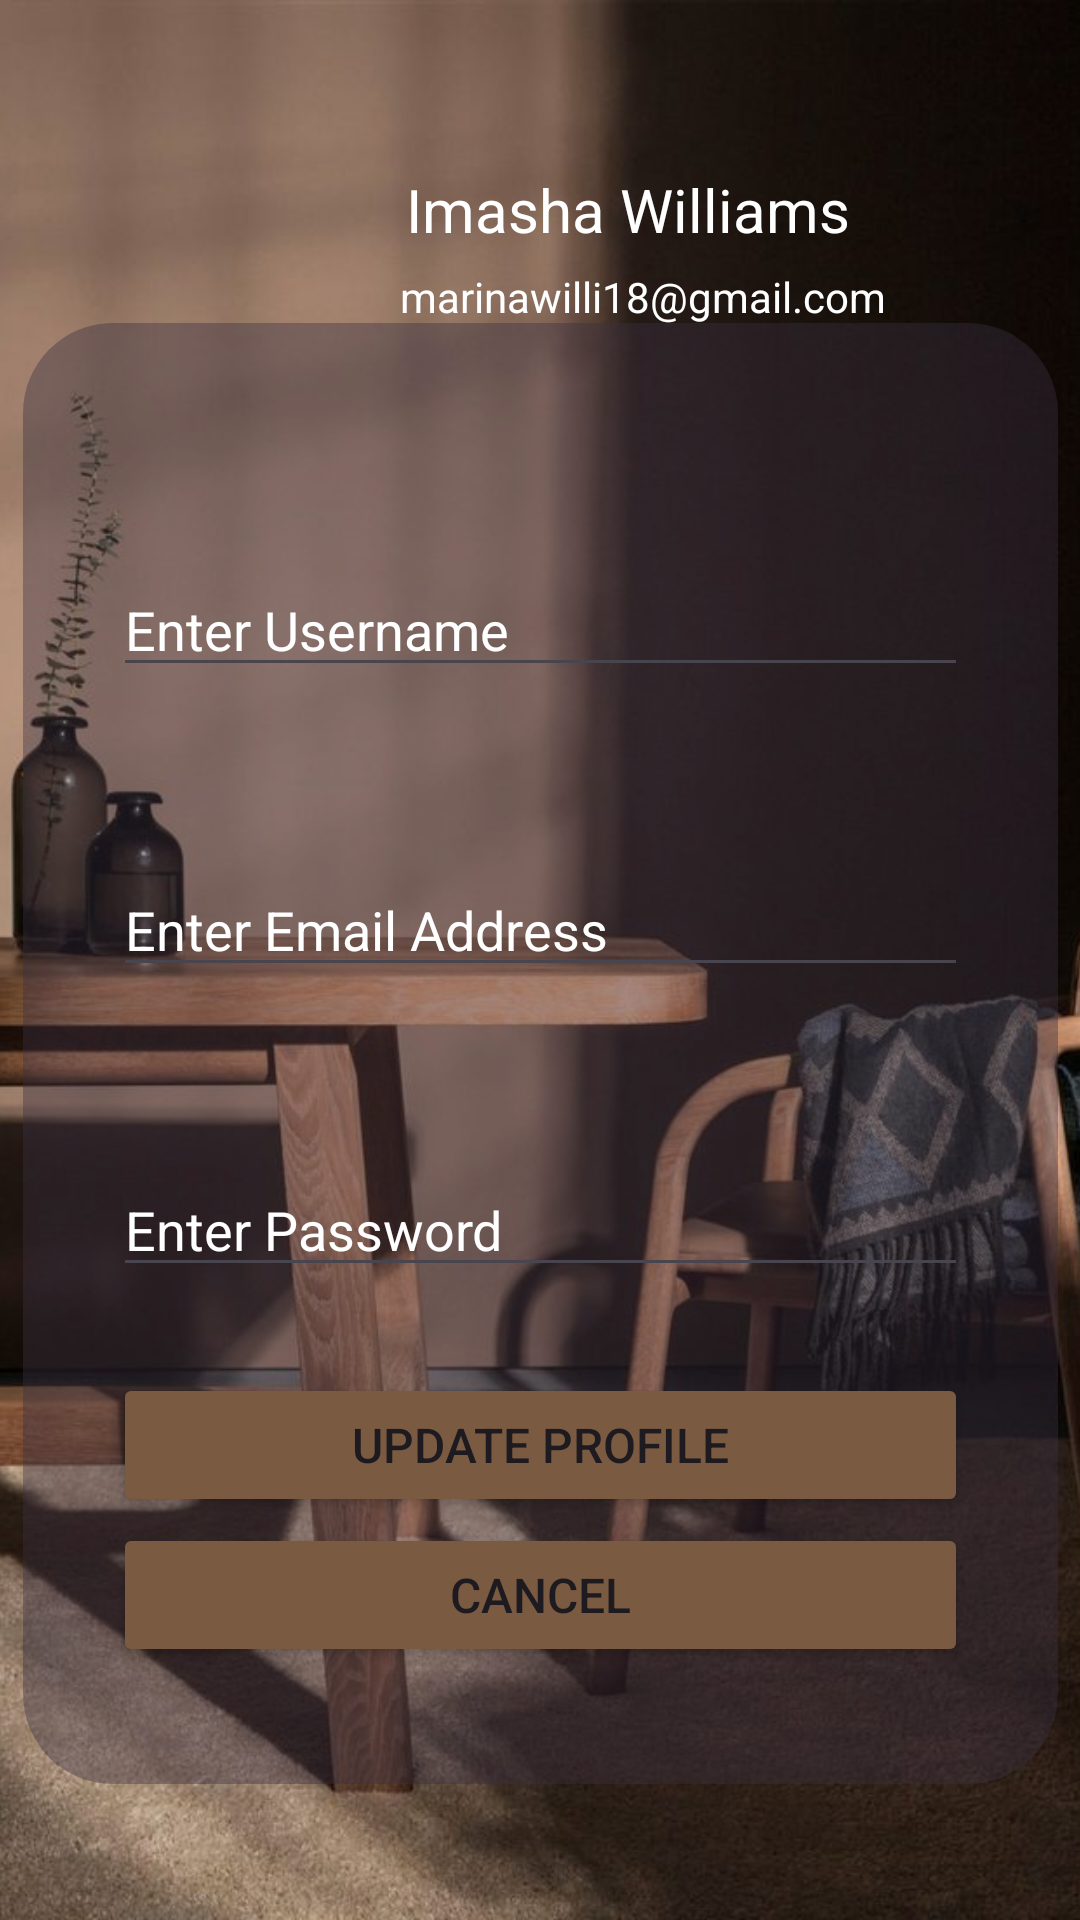

The Android layout XML behind this screen, and the referenced resources:
<!-- AndroidManifest.xml: application theme Theme.HomeDecorApp -->
<!-- res/layout/activity_edit_profile.xml -->
<?xml version="1.0" encoding="utf-8"?>
<androidx.constraintlayout.widget.ConstraintLayout xmlns:android="http://schemas.android.com/apk/res/android"
    xmlns:app="http://schemas.android.com/apk/res-auto"
    xmlns:tools="http://schemas.android.com/tools"
    android:layout_width="match_parent"
    android:layout_height="match_parent"
    tools:context=".EditProfile">
    
    <ImageView
        android:id="@+id/imageView10"
        android:layout_width="0dp"
        android:layout_height="0dp"
        android:layout_alignParentStart="true"
        android:layout_alignParentTop="true"
        android:layout_alignParentEnd="true"
        android:layout_alignParentBottom="true"
        android:scaleType="centerCrop"
        app:layout_constraintBottom_toBottomOf="parent"
        app:layout_constraintEnd_toEndOf="parent"
        app:layout_constraintHorizontal_bias="0.0"
        app:layout_constraintStart_toStartOf="parent"
        app:layout_constraintTop_toTopOf="parent"
        app:layout_constraintVertical_bias="1.0"
        app:srcCompat="@drawable/bg_profile"
        android:contentDescription="@string/background_image_of_profile_page"/>

    <ImageView
        android:id="@+id/imageView5"
        android:layout_width="82dp"
        android:layout_height="84dp"
        android:alpha="0.7"
        android:gravity="center_horizontal"
        app:layout_constraintBottom_toBottomOf="parent"
        app:layout_constraintEnd_toEndOf="parent"
        app:layout_constraintHorizontal_bias="0.155"
        app:layout_constraintStart_toStartOf="parent"
        app:layout_constraintTop_toTopOf="parent"
        app:layout_constraintVertical_bias="0.081"
        app:srcCompat="@drawable/profile"
        android:contentDescription="@string/profile_picture" />

    
    <TextView
        android:id="@+id/textView4"
        android:layout_width="wrap_content"
        android:layout_height="wrap_content"
        android:text="@string/imasha_williams"
        android:textSize="20sp"
        android:textColor="@color/cardview_light_background"
        app:layout_constraintBottom_toBottomOf="parent"
        app:layout_constraintEnd_toEndOf="parent"
        app:layout_constraintHorizontal_bias="0.638"
        app:layout_constraintStart_toStartOf="parent"
        app:layout_constraintTop_toTopOf="parent"
        app:layout_constraintVertical_bias="0.092" />

    
    <TextView
        android:id="@+id/textView5"
        android:layout_width="wrap_content"
        android:layout_height="wrap_content"
        android:text="@string/marinawilli18_gmail_com"
        android:textColor="@color/cardview_light_background"
        app:layout_constraintBottom_toBottomOf="parent"
        app:layout_constraintEnd_toEndOf="parent"
        app:layout_constraintHorizontal_bias="0.674"
        app:layout_constraintStart_toStartOf="parent"
        app:layout_constraintTop_toTopOf="parent"
        app:layout_constraintVertical_bias="0.144" />

    <FrameLayout
        android:layout_width="345dp"
        android:layout_height="487dp"
        app:layout_constraintBottom_toBottomOf="parent"
        app:layout_constraintEnd_toEndOf="parent"
        app:layout_constraintStart_toStartOf="parent"
        app:layout_constraintTop_toTopOf="parent"
        app:layout_constraintVertical_bias="0.704">

        <View
            android:layout_width="match_parent"
            android:layout_height="match_parent"
            android:alpha="0.4"
            android:background="@drawable/rounded_border" />

        <Button
            android:id="@+id/button5"
            android:layout_width="285dp"
            android:layout_height="wrap_content"
            android:layout_gravity="center_horizontal"
            android:layout_marginTop="350dp"
            android:backgroundTint="#7B5A42"
            android:textSize="16dp"
            android:text="Update Profile" />

        <Button
            android:id="@+id/button6"
            android:layout_width="285dp"
            android:layout_height="wrap_content"
            android:layout_gravity="center_horizontal"
            android:layout_marginTop="400dp"
            android:backgroundTint="#7B5A42"
            android:text="Cancel"
            android:textSize="16dp" />

        <EditText
            android:id="@+id/editTextText2"
            android:layout_width="285dp"
            android:layout_height="wrap_content"
            android:layout_gravity="center_horizontal"
            android:layout_marginTop="80dp"
            android:ems="10"
            android:hint="Enter Username"
            android:inputType="text"
            android:textColorHint="@color/cardview_light_background"/>

        <EditText
            android:id="@+id/editTextTextEmailAddress"
            android:layout_width="285dp"
            android:layout_height="wrap_content"
            android:ems="10"
            android:layout_gravity="center_horizontal"
            android:inputType="textEmailAddress"
            android:hint="Enter Email Address"
            android:layout_marginTop="180dp"
            android:textColorHint="@color/cardview_light_background" />

        <EditText
            android:id="@+id/editTextTextPassword2"
            android:layout_width="285dp"
            android:layout_height="wrap_content"
            android:layout_gravity="center_horizontal"
            android:layout_marginTop="280dp"
            android:ems="10"
            android:hint="Enter Password"
            android:inputType="textPassword"
            android:textColorHint="@color/cardview_light_background" />

    </FrameLayout>

</androidx.constraintlayout.widget.ConstraintLayout>
<!-- resources referenced by this layout -->
<resources>
  <!-- drawable bg_profile: jpg bitmap (drawable, 76211 bytes) -->
  <!-- drawable rounded_border (drawable) -->
  <shape xmlns:android="http://schemas.android.com/apk/res/android">
      <solid android:color="#3b3041" />
      <corners android:radius="30dp" />
  </shape>
  <string name="background_image_of_profile_page">Background Image Of Profile Page</string>
  <string name="imasha_williams">Imasha Williams</string>
  <string name="marinawilli18_gmail_com">marinawilli18@gmail.com</string>
  <string name="profile_picture">Profile Picture</string>
  <style name="Theme.HomeDecorApp" parent="Base.Theme.HomeDecorApp" />
  <style name="Base.Theme.HomeDecorApp" parent="Theme.Material3.DayNight.NoActionBar">
          
          
      </style>
</resources>
